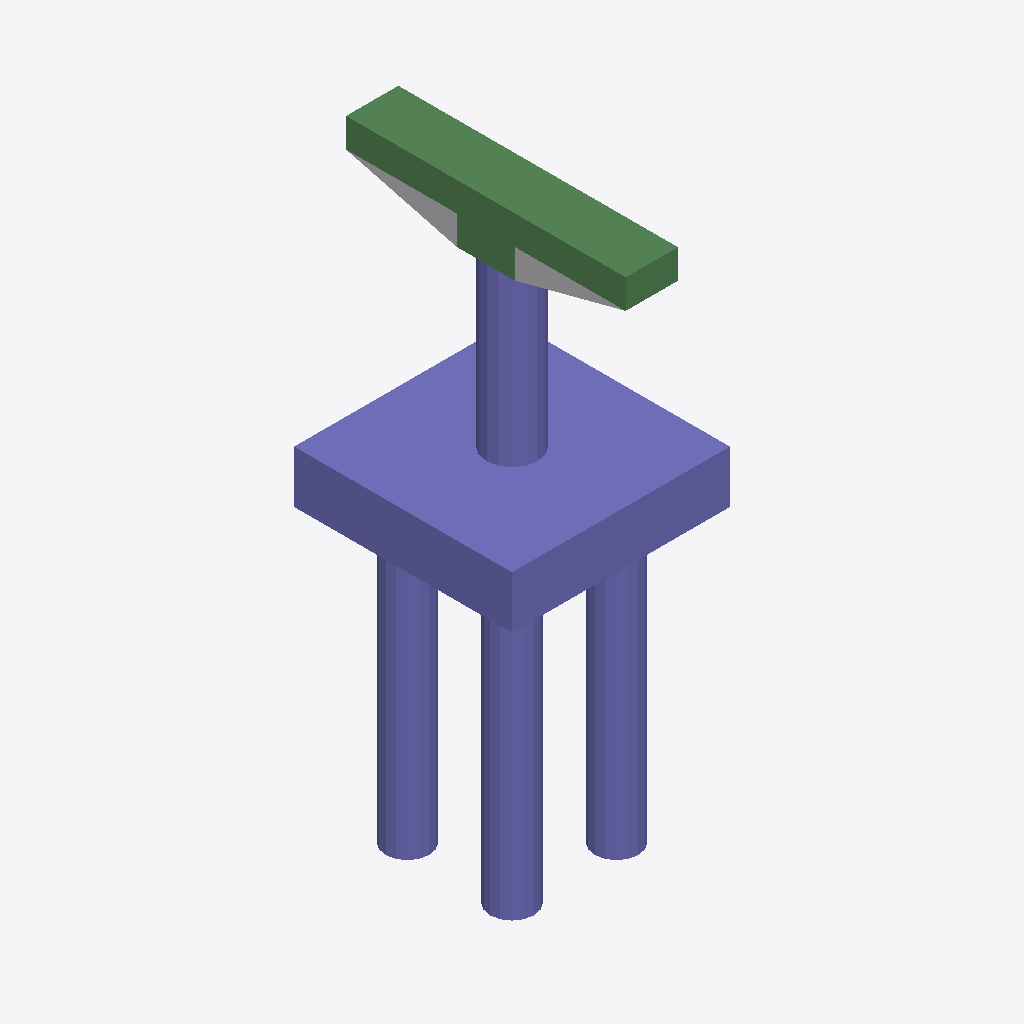
Isometric view of an IFC building model (IFC-SPF (STEP), schema IFC4, length unit foot), seen from the south-west, elements coloured by IFC class: 30 columns (violet), 8 beams (green), 1 other element (light grey).
Extent 7.5 m × 9.6 m × 19.7 m (x, y, z). Storeys (2): L1 at 0.00 m; L2 at 3.66 m. Elements (52): 43 IfcColumn, 8 IfcBeam, 1 IfcBuildingElementProxy.

HEADER;
FILE_DESCRIPTION(('ViewDefinition [ReferenceView_V1.2]','RevitIdentifiers [ContentGUID: 979cff3a-5bfa-4467-bdfe-d8d03dbb5fa7, VersionGUID: dbc6f82d-5186-41c8-8e39-39753bc3e79a, NumberOfSaves: 0]','CoordinateReference [CoordinateBase: Shared Coordinates]','ExchangeRequirement [Structural]'),'2;1');
FILE_NAME('D_40_3L_NF_P_Sub_updated.ifc','2026-06-13T13:18:27+05:30',(''),(''),'ODA SDAI 25.12','Autodesk - Revit 27.0.20.10 (ENU) - 27.0.20.10','');
FILE_SCHEMA(('IFC4'));
ENDSEC;
DATA;
#27=IFCPROJECT('2NdFywM$f4Pxt_sD32HA1N',#6,'Project Number',$,$,'Project Name','Project Status',(#22),#2458);
#41=IFCSITE('2NdFywM$f4Pxt_sD32HA1L',#6,'The site:1246714',$,$,#40,$,$,.ELEMENT.,(42,21,31,401672),(-71,-3,-24,-345703),0.0,$,$);
#31=IFCBUILDING('2NdFywM$f4Pxt_sD32HA1M',#6,'Building Name',$,$,#30,$,'Building Name',.ELEMENT.,$,$,#28);
#34=IFCBUILDINGSTOREY('2JF4e6axWHqu3u0C1FZlmi',#6,'L1',$,$,#33,$,'L1',.ELEMENT.,0.0);
#38=IFCBUILDINGSTOREY('1ZGO8hrFCHqw0v0026FpFv',#6,'L2',$,$,#37,$,'L2',.ELEMENT.,12.0);
#2100=IFCCOLUMN('3RnlWjKOP1o8uvENKxqE6o',#6,'Column#61',$,$,#2099,#2096,'1246760',.NOTDEFINED.);
#421=IFCCOLUMN('3RnlWjKOP1o8uvENKxqE6P',#6,'Column#9',$,$,#420,#417,'1246723',.NOTDEFINED.);
#374=IFCBEAM('3RnlWjKOP1o8uvENKxqE6O',#6,'Beam#55',$,$,#373,#370,'1246722',.NOTDEFINED.);
#1642=IFCBEAM('3RnlWjKOP1o8uvENKxqE64',#6,'Beam#58',$,$,#1641,#1638,'1246750',.NOTDEFINED.);
#76=IFCBUILDINGELEMENTPROXY('3RnlWjKOP1o8uvENKxqECH',#6,'Structural Framing 1:Structural Framing 1:1246347',$,$,#75,#73,'1246347',.NOTDEFINED.);
#644=IFCBEAM('3RnlWjKOP1o8uvENKxqE6I',#6,'Beam#52',$,$,#643,#640,'1246728',.NOTDEFINED.);
#1478=IFCBEAM('3RnlWjKOP1o8uvENKxqE60',#6,'Beam#53',$,$,#1477,#1474,'1246746',.NOTDEFINED.);
#1020=IFCCOLUMN('3RnlWjKOP1o8uvENKxqE6A',#6,'Column#60',$,$,#1019,#1016,'1246736',.NOTDEFINED.);
#2323=IFCBEAM('3RnlWjKOP1o8uvENKxqE6t',#6,'Beam#59',$,$,#2322,#2319,'1246765',.NOTDEFINED.);
#562=IFCCOLUMN('3RnlWjKOP1o8uvENKxqE6S',#6,'Column#37',$,$,#561,#558,'1246726',.NOTDEFINED.);
#1924=IFCCOLUMN('3RnlWjKOP1o8uvENKxqE6_',#6,'Column#21',$,$,#1923,#1920,'1246756',.NOTDEFINED.);
#339=IFCCOLUMN('3RnlWjKOP1o8uvENKxqE6R',#6,'Column#45',$,$,#338,#335,'1246721',.NOTDEFINED.);
#1736=IFCCOLUMN('3RnlWjKOP1o8uvENKxqE6w',#6,'Column#29',$,$,#1735,#1732,'1246752',.NOTDEFINED.);
#1830=IFCCOLUMN('3RnlWjKOP1o8uvENKxqE6u',#6,'Column#49',$,$,#1829,#1826,'1246754',.NOTDEFINED.);
#1208=IFCCOLUMN('3RnlWjKOP1o8uvENKxqE6E',#6,'Column#41',$,$,#1207,#1204,'1246740',.NOTDEFINED.);
#1443=IFCCOLUMN('3RnlWjKOP1o8uvENKxqE63',#6,'Column#25',$,$,#1442,#1439,'1246745',.NOTDEFINED.);
#1689=IFCCOLUMN('3RnlWjKOP1o8uvENKxqE65',#6,'Column#33',$,$,#1688,#1685,'1246751',.NOTDEFINED.);
#2018=IFCCOLUMN('3RnlWjKOP1o8uvENKxqE6y',#6,'Column#24',$,$,#2017,#2014,'1246758',.NOTDEFINED.);
#2241=IFCCOLUMN('3RnlWjKOP1o8uvENKxqE6n',#6,'Column#26',$,$,#2240,#2237,'1246763',.NOTDEFINED.);
#210=IFCCOLUMN('3RnlWjKOP1o8uvENKxqE9a',#6,'Column#34',$,$,#209,#206,'1246718',.NOTDEFINED.);
#515=IFCCOLUMN('3RnlWjKOP1o8uvENKxqE6V',#6,'Column#44',$,$,#514,#511,'1246725',.NOTDEFINED.);
#738=IFCCOLUMN('3RnlWjKOP1o8uvENKxqE6G',#6,'Column#42',$,$,#737,#734,'1246730',.NOTDEFINED.);
#832=IFCCOLUMN('3RnlWjKOP1o8uvENKxqE6M',#6,'Column#46',$,$,#831,#828,'1246732',.NOTDEFINED.);
#1607=IFCCOLUMN('3RnlWjKOP1o8uvENKxqE67',#6,'Column#40',$,$,#1606,#1603,'1246749',.NOTDEFINED.);
#1783=IFCCOLUMN('3RnlWjKOP1o8uvENKxqE6x',#6,'Column#32',$,$,#1782,#1779,'1246753',.NOTDEFINED.);
#879=IFCCOLUMN('3RnlWjKOP1o8uvENKxqE6N',#6,'Column#38',$,$,#878,#875,'1246733',.NOTDEFINED.);
#1396=IFCCOLUMN('3RnlWjKOP1o8uvENKxqE62',#6,'Column#36',$,$,#1395,#1392,'1246744',.NOTDEFINED.);
#163=IFCCOLUMN('3RnlWjKOP1o8uvENKxqE9d',#6,'Column#48',$,$,#162,#159,'1246717',.NOTDEFINED.);
#609=IFCCOLUMN('3RnlWjKOP1o8uvENKxqE6T',#6,'Column#50',$,$,#608,#605,'1246727',.NOTDEFINED.);
#973=IFCCOLUMN('3RnlWjKOP1o8uvENKxqE6L',#6,'Column#30',$,$,#972,#969,'1246735',.NOTDEFINED.);
#1067=IFCCOLUMN('3RnlWjKOP1o8uvENKxqE6B',#6,'Column#28',$,$,#1066,#1063,'1246737',.NOTDEFINED.);
#468=IFCCOLUMN('3RnlWjKOP1o8uvENKxqE6U',#6,'Column#20',$,$,#467,#464,'1246724',.NOTDEFINED.);
#785=IFCCOLUMN('3RnlWjKOP1o8uvENKxqE6H',#6,'Column#22',$,$,#784,#781,'1246731',.NOTDEFINED.);
#1255=IFCCOLUMN('3RnlWjKOP1o8uvENKxqE6F',#6,'Column#17',$,$,#1254,#1251,'1246741',.NOTDEFINED.);
#292=IFCBEAM('3RnlWjKOP1o8uvENKxqE6Q',#6,'Beam#56',$,$,#291,#288,'1246720',.NOTDEFINED.);
#115=IFCBEAM('3RnlWjKOP1o8uvENKxqE9c',#6,'Beam#54',$,$,#114,#111,'1246716',.NOTDEFINED.);
#1513=IFCBEAM('3RnlWjKOP1o8uvENKxqE61',#6,'Beam#57',$,$,#1512,#1509,'1246747',.NOTDEFINED.);
#1560=IFCCOLUMN('3RnlWjKOP1o8uvENKxqE66',#6,'Column#18',$,$,#1559,#1556,'1246748',.NOTDEFINED.);
#257=IFCCOLUMN('3RnlWjKOP1o8uvENKxqE9b',#6,'Column#16',$,$,#256,#253,'1246719',.NOTDEFINED.);
ENDSEC;
